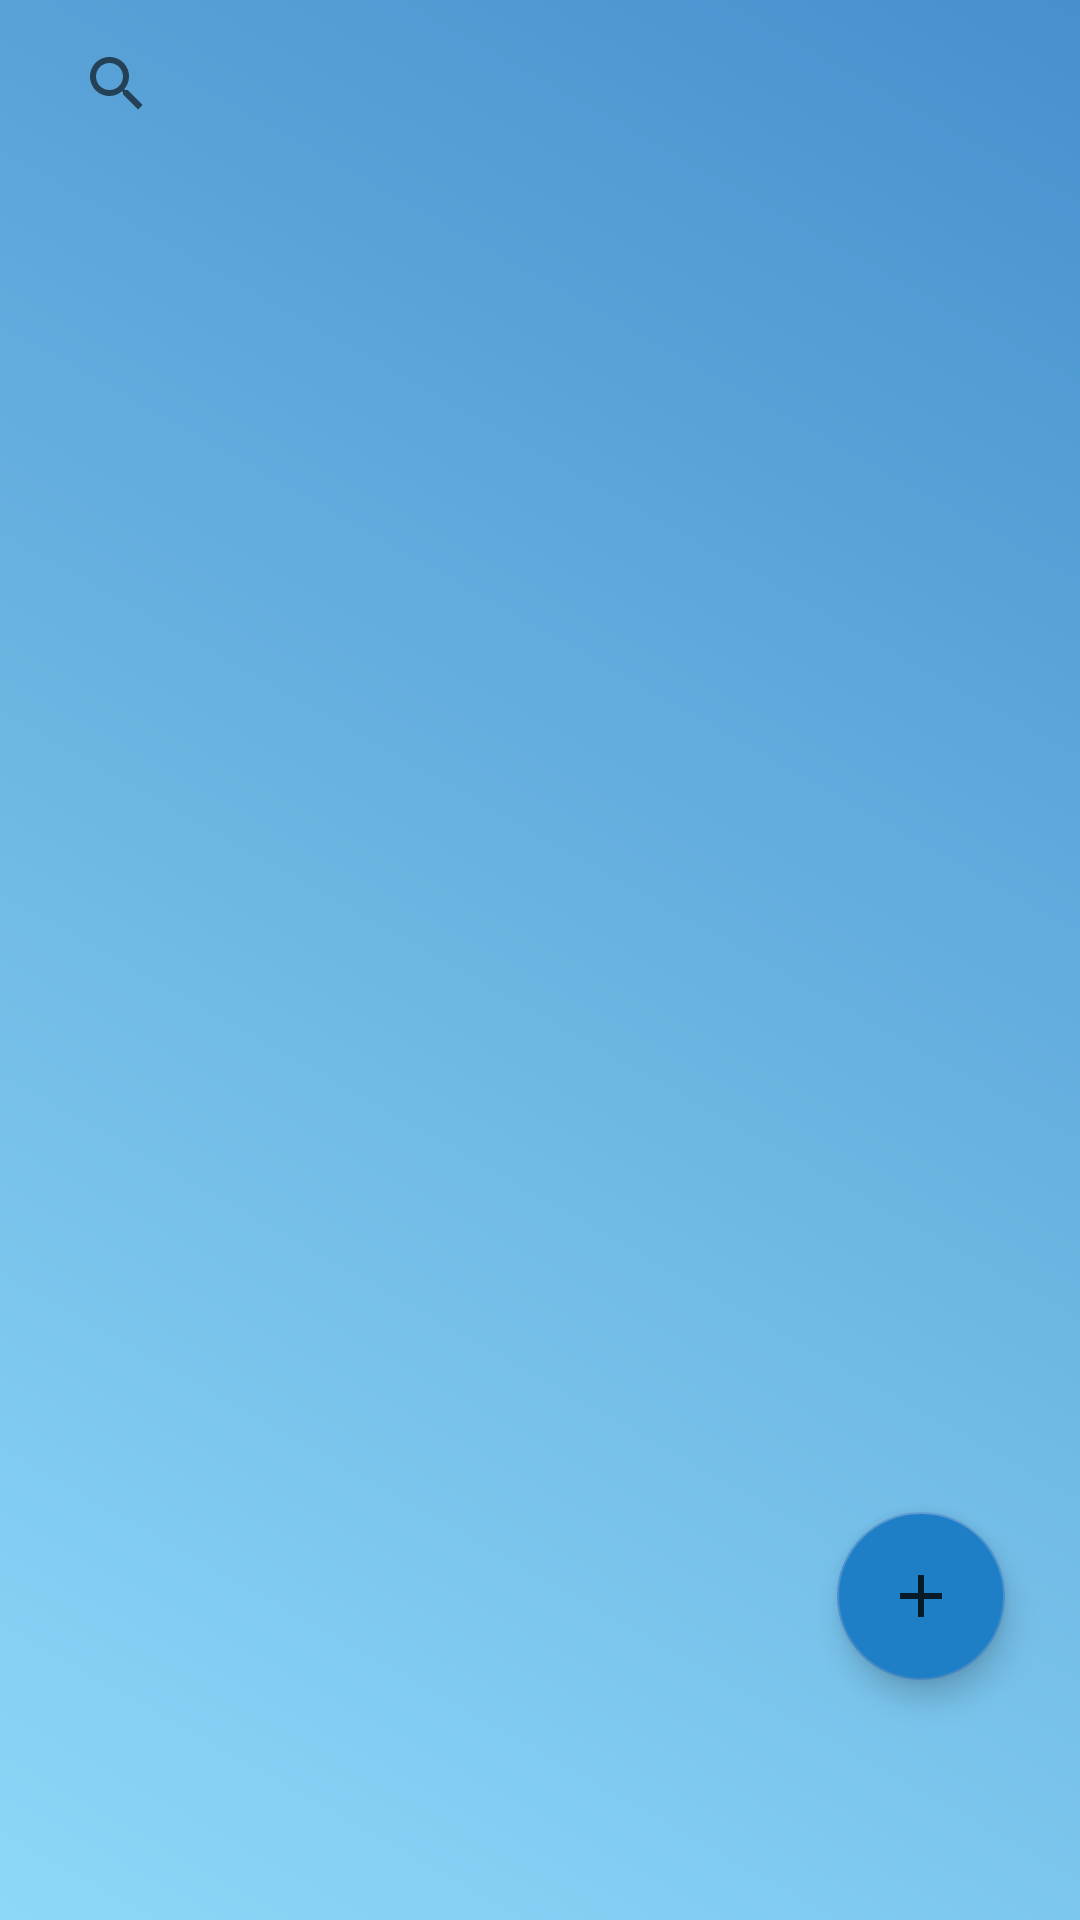

Android layout source for this screen:
<!-- AndroidManifest.xml: application theme Theme.MyApplication -->
<!-- res/layout/fragment_post.xml -->
<?xml version="1.0" encoding="utf-8"?>
<androidx.constraintlayout.widget.ConstraintLayout xmlns:android="http://schemas.android.com/apk/res/android"
    xmlns:app="http://schemas.android.com/apk/res-auto"
    xmlns:tools="http://schemas.android.com/tools"
    android:layout_width="match_parent"
    android:layout_height="match_parent"
    android:background="@drawable/gradientbackground"

    tools:context=".Fragment.PostFragment">


    <androidx.appcompat.widget.SearchView
        android:id="@+id/searchView1"
        android:layout_width="match_parent"
        android:layout_height="?attr/actionBarSize"
        android:padding="10dp"
        app:queryHint="Search"

        android:layout_margin="5dp"/>

    <androidx.coordinatorlayout.widget.CoordinatorLayout
        android:layout_width="match_parent"
        android:layout_marginTop="50dp"
        android:layout_height="match_parent">

        <LinearLayout
            android:layout_width="match_parent"
            android:layout_height="wrap_content"
            android:orientation="vertical">

            <androidx.recyclerview.widget.RecyclerView
                android:id="@+id/rv"
                android:layout_width="match_parent"
                android:layout_height="wrap_content"
                android:layout_margin="5dp"
                app:layoutManager="androidx.recyclerview.widget.LinearLayoutManager"/>


        </LinearLayout>

        <com.google.android.material.floatingactionbutton.FloatingActionButton
            android:id="@+id/post_add"
            android:layout_width="wrap_content"
            android:layout_height="wrap_content"
            android:layout_gravity="bottom|end"
            android:layout_marginEnd="25dp"
            android:layout_marginBottom="80dp"
            android:backgroundTint="#1E7EC6"
            android:src="@drawable/add"
            app:fabSize="normal">

        </com.google.android.material.floatingactionbutton.FloatingActionButton>

    </androidx.coordinatorlayout.widget.CoordinatorLayout>
</androidx.constraintlayout.widget.ConstraintLayout>
<!-- resources referenced by this layout -->
<resources>
  <!-- drawable add (drawable-anydpi) -->
  <vector xmlns:android="http://schemas.android.com/apk/res/android"
      android:width="30dp"
      android:height="30dp"
      android:viewportWidth="24"
      android:viewportHeight="24"
      android:tint="#1E7EC6"
      android:alpha="0.8">
    <path
        android:fillColor="@android:color/white"
        android:pathData="M19,13h-6v6h-2v-6H5v-2h6V5h2v6h6v2z"/>
  </vector>
  <!-- drawable gradientbackground (drawable) -->
  <?xml version="1.0" encoding="utf-8"?>
  <shape xmlns:android="http://schemas.android.com/apk/res/android">
  
      <gradient android:angle="45"
          android:startColor="@color/icon_ligth_blue"
          android:endColor="@color/icon_dark_blue"
          />
  
  </shape>
  <style name="Theme.MyApplication" parent="Theme.MaterialComponents.DayNight.NoActionBar">
          
          <item name="colorPrimary">#1E7EC6</item>
          <item name="colorPrimaryVariant">#1E7EC6</item>
          <item name="colorOnPrimary">@color/white</item>
          
          <item name="colorSecondary">@color/icon_dark_blue</item>
          <item name="colorSecondaryVariant">@color/teal_700</item>
          <item name="colorOnSecondary">@color/black</item>
          
          <item name="android:statusBarColor" tools:targetApi="l">@color/icon_dark_blue</item>
          
      </style>
  <color name="icon_ligth_blue">#8dd8f8</color>
  <color name="icon_dark_blue">#4790cd</color>
  <color name="white">#FFFFFFFF</color>
  <color name="teal_700">#FF018786</color>
  <color name="black">#FF000000</color>
</resources>
